pico-8 play session: mixed d-pad (fixed 12-tick cycle)

[t = 1 s] mixed d-pad (1.2s cycle ×~1): → ← ↑ ↓ + 🅾/❎ taps, ~1s
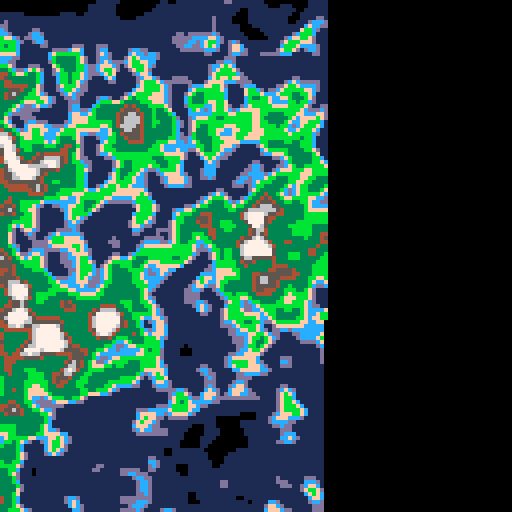
[t = 2 s] mixed d-pad (1.2s cycle ×~1): → ← ↑ ↓ + 🅾/❎ taps, ~2s
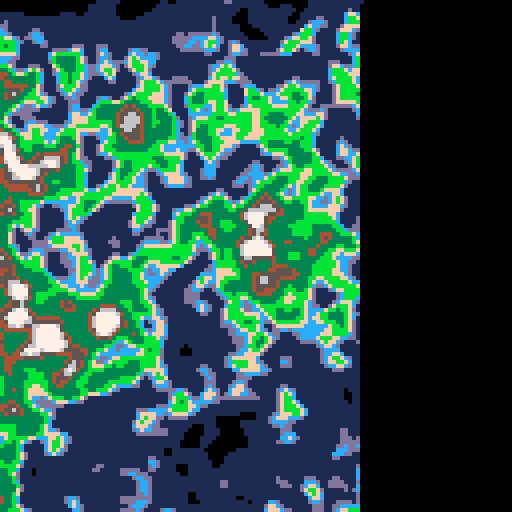
[t = 4 s] mixed d-pad (1.2s cycle ×~3): → ← ↑ ↓ + 🅾/❎ taps, ~4s
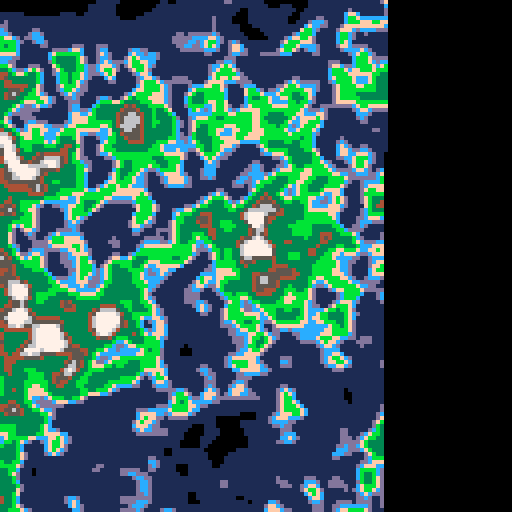
[t = 6 s] mixed d-pad (1.2s cycle ×~5): → ← ↑ ↓ + 🅾/❎ taps, ~6s
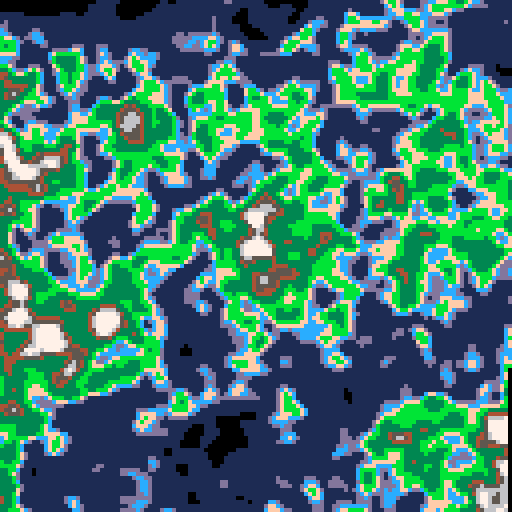

pico-8 cartridge
version 42
__lua__
-- Simplex Noise Example
-- by Anthony DiGirolamo

local Perms = {
   151, 160, 137, 91, 90, 15, 131, 13, 201, 95, 96, 53, 194, 233, 7, 225,
   140, 36, 103, 30, 69, 142, 8, 99, 37, 240, 21, 10, 23, 190, 6, 148,
   247, 120, 234, 75, 0, 26, 197, 62, 94, 252, 219, 203, 117, 35, 11, 32,
   57, 177, 33, 88, 237, 149, 56, 87, 174, 20, 125, 136, 171, 168, 68,   175,
   74, 165, 71, 134, 139, 48, 27, 166, 77, 146, 158, 231, 83, 111,   229, 122,
   60, 211, 133, 230, 220, 105, 92, 41, 55, 46, 245, 40, 244, 102, 143, 54,
   65, 25, 63, 161, 1, 216, 80, 73, 209, 76, 132, 187, 208, 89, 18, 169,
   200, 196, 135, 130, 116, 188, 159, 86, 164, 100, 109, 198, 173, 186, 3, 64,
   52, 217, 226, 250, 124, 123, 5, 202, 38, 147, 118, 126, 255, 82, 85, 212,
   207, 206, 59, 227, 47, 16, 58, 17, 182, 189, 28, 42, 223, 183, 170, 213,
   119, 248, 152, 2, 44, 154, 163, 70, 221, 153, 101, 155, 167, 43, 172, 9,
   129, 22, 39, 253, 19, 98, 108, 110, 79, 113, 224, 232, 178, 185, 112, 104,
   218, 246, 97, 228, 251, 34, 242, 193, 238, 210, 144, 12, 191, 179, 162, 241,
   81,   51, 145, 235, 249, 14, 239,   107, 49, 192, 214, 31, 181, 199, 106, 157,
   184, 84, 204, 176, 115, 121, 50, 45, 127, 4, 150, 254, 138, 236, 205, 93,
   222, 114, 67, 29, 24, 72, 243, 141, 128, 195, 78, 66, 215, 61, 156, 180
}

-- make Perms 0 indexed
for i = 0, 255 do
   Perms[i]=Perms[i+1]
end
-- Perms[256]=nil

-- The above, mod 12 for each element --
local Perms12 = {}

for i = 0, 255 do
   local x = Perms[i] % 12
   Perms[i + 256], Perms12[i], Perms12[i + 256] = Perms[i], x, x
end

-- Gradients for 2D, 3D case --
local Grads3 = {
   { 1, 1, 0 }, { -1, 1, 0 }, { 1, -1, 0 }, { -1, -1, 0 },
   { 1, 0, 1 }, { -1, 0, 1 }, { 1, 0, -1 }, { -1, 0, -1 },
   { 0, 1, 1 }, { 0, -1, 1 }, { 0, 1, -1 }, { 0, -1, -1 }
}

for row in all(Grads3) do
   for i=0,2 do
      row[i]=row[i+1]
   end
   -- row[3]=nil
end

for i=0,11 do
   Grads3[i]=Grads3[i+1]
end
-- Grads3[12]=nil

function GetN2d (bx, by, x, y)
   local t = .5 - x * x - y * y
   local index = Perms12[bx + Perms[by]]
   return max(0, (t * t) * (t * t)) * (Grads3[index][0] * x + Grads3[index][1] * y)
end

---
-- @param x
-- @param y
-- @return Noise value in the range [-1, +1]
function Simplex2D (x, y)
   -- 2D skew factors:
   -- F = (math.sqrt(3) - 1) / 2
   -- G = (3 - math.sqrt(3)) / 6
   -- G2 = 2 * G - 1
   -- Skew the input space to determine which simplex cell we are in.
   local s = (x + y) * 0.366025403 -- F
   local ix, iy = flr(x + s), flr(y + s)
   -- Unskew the cell origin back to (x, y) space.
   local t = (ix + iy) * 0.211324865 -- G
   local x0 = x + t - ix
   local y0 = y + t - iy
   -- Calculate the contribution from the two fixed corners.
   -- A step of (1,0) in (i,j) means a step of (1-G,-G) in (x,y), and
   -- A step of (0,1) in (i,j) means a step of (-G,1-G) in (x,y).
   ix, iy = band(ix, 255), band(iy, 255)
   local n0 = GetN2d(ix, iy, x0, y0)
   local n2 = GetN2d(ix + 1, iy + 1, x0 - 0.577350270, y0 - 0.577350270) -- G2
   -- Determine other corner based on simplex (equilateral triangle) we are in:
   -- if x0 > y0 then
   --    ix, x1 = ix + 1, x1 - 1
   -- else
   --    iy, y1 = iy + 1, y1 - 1
   -- end
   -- local xi = shr(flr(y0 - x0), 31) -- x0 >= y0
   local xi = 0
   if x0 >= y0 then xi = 1 end
   local n1 = GetN2d(ix + xi, iy + (1 - xi), x0 + 0.211324865 - xi, y0 - 0.788675135 + xi) -- x0 + G - xi, y0 + G - (1 - xi)
   -- Add contributions from each corner to get the final noise value.
   -- The result is scaled to return values in the interval [-1,1].
   return 70 * (n0 + n1 + n2)
end

-- 3D weight contribution
function GetN3d (ix, iy, iz, x, y, z)
   local t = .6 - x * x - y * y - z * z
   local index = Perms12[ix + Perms[iy + Perms[iz]]]
   return max(0, (t * t) * (t * t)) * (Grads3[index][0] * x + Grads3[index][1] * y + Grads3[index][2] * z)
end

--
-- @param x
-- @param y
-- @param z
-- @return Noise value in the range [-1, +1]
function Simplex3D (x, y, z)
   -- 3D skew factors:
   -- F = 1 / 3
   -- G = 1 / 6
   -- G2 = 2 * G
   -- G3 = 3 * G - 1
   -- Skew the input space to determine which simplex cell we are in.
   local s = (x + y + z) * 0.333333333 -- F
   local ix, iy, iz = flr(x + s), flr(y + s), flr(z + s)
   -- Unskew the cell origin back to (x, y, z) space.
   local t = (ix + iy + iz) * 0.166666667 -- G
   local x0 = x + t - ix
   local y0 = y + t - iy
   local z0 = z + t - iz
   -- Calculate the contribution from the two fixed corners.
   -- A step of (1,0,0) in (i,j,k) means a step of (1-G,-G,-G) in (x,y,z);
   -- a step of (0,1,0) in (i,j,k) means a step of (-G,1-G,-G) in (x,y,z);
   -- a step of (0,0,1) in (i,j,k) means a step of (-G,-G,1-G) in (x,y,z).
   ix, iy, iz = band(ix, 255), band(iy, 255), band(iz, 255)
   local n0 = GetN3d(ix, iy, iz, x0, y0, z0)
   local n3 = GetN3d(ix + 1, iy + 1, iz + 1, x0 - 0.5, y0 - 0.5, z0 - 0.5) -- G3

   -- Determine other corners based on simplex (skewed tetrahedron) we are in:
   local i1
   local j1
   local k1
   local i2
   local j2
   local k2
   if x0 >= y0 then
      if y0 >= z0 then -- X Y Z
         i1, j1, k1, i2, j2, k2 = 1,0,0,1,1,0
      elseif x0 >= z0 then -- X Z Y
         i1, j1, k1, i2, j2, k2 = 1,0,0,1,0,1
      else -- Z X Y
         i1, j1, k1, i2, j2, k2 = 0,0,1,1,0,1
      end
   else
      if y0 < z0 then -- Z Y X
         i1, j1, k1, i2, j2, k2 = 0,0,1,0,1,1
      elseif x0 < z0 then -- Y Z X
         i1, j1, k1, i2, j2, k2 = 0,1,0,0,1,1
      else -- Y X Z
         i1, j1, k1, i2, j2, k2 = 0,1,0,1,1,0
      end
   end

   local n1 = GetN3d(ix + i1, iy + j1, iz + k1, x0 + 0.166666667 - i1, y0 + 0.166666667 - j1, z0 + 0.166666667 - k1) -- G
   local n2 = GetN3d(ix + i2, iy + j2, iz + k2, x0 + 0.333333333 - i2, y0 + 0.333333333 - j2, z0 + 0.333333333 - k2) -- G2
   -- Add contributions from each corner to get the final noise value.
   -- The result is scaled to stay just inside [-1,1]
   return 32 * (n0 + n1 + n2 + n3)
end

-- black       = 0
-- dark_blue   = 1
-- dark_purple = 2
-- dark_green  = 3
-- brown       = 4
-- dark_gray   = 5
-- light_gray  = 6
-- white       = 7
-- red         = 8
-- orange      = 9
-- yellow      = 10
-- green       = 11
-- blue        = 12
-- indigo      = 13
-- pink        = 14
-- peach       = 15

heatmap_colors = {0, 1, 13, 12, 11, 10, 9, 14, 8, 2}

terrainmap_colors = {1,  1,  1,  1,  1,  1,  1, -- deep ocean
                     13, 12, 15,    -- coastline
                     11, 11, 3, 3, 3, -- green land
                     4,  5,  6,  7} -- mountains

function _init()
  cls()
  -- generate some terrain
  local noisedx = rnd(1024)
  local noisedy = rnd(1024)
  for x=0,127 do
    for y=0,127 do
      local octaves = 5
      local freq = .007
      local max_amp = 0
      local amp = 1
      local value = 0
      local persistance = .65
      for n=1,octaves do

        value = value + Simplex2D(noisedx + freq * x,
                                  noisedy + freq * y)
        max_amp += amp
        amp *= persistance
        freq *= 2
      end
      value /= max_amp
      if value>1 then value = 1 end
      if value<-1 then value = -1 end
      value += 1
      value *= #terrainmap_colors/2
      value = flr(value+.5)
      pset(x,y,terrainmap_colors[value])
    end
  end
end

offset = 47
function _update()
  -- animated noise
  for z=0,1024 do
    for x=0,32 do
      for y=0,32 do
        local i = Simplex3D(x*.05,y*.05,z*.05)
        i += 1
        -- i /= 4
        i *= #heatmap_colors/2
        i = flr(i+.5)
        pset(x+offset,y+offset,heatmap_colors[i])
      end
    end
  end
end

function _draw()
end
__gfx__
aecd7600888c00000099990000cccc00000000000000000000000000000000000000000000000000000000000000000000000000000000000000000000000000
98d165000ccccc0009aa89a00ccb3110000000000000000000000000000000000000000000000000000000000000000000000000000000000000000000000000
8010500000c77cc09889aa89ccbb3131000000000000000000000000000000000000000000000000000000000000000000000000000000000000000000000000
0000000000cc77cc9aaaa999cbb31333000000000000000000000000000000000000000000000000000000000000000000000000000000000000000000000000
0000000000cc77cc989a8aa9cb311331000000000000000000000000000000000000000000000000000000000000000000000000000000000000000000000000
0000000000c77cc099989a89cc111311000000000000000000000000000000000000000000000000000000000000000000000000000000000000000000000000
000000000ccccc0009aa9a900c111110000000000000000000000000000000000000000000000000000000000000000000000000000000000000000000000000
00000000888c00000099990000c11100000000000000000000000000000000000000000000000000000000000000000000000000000000000000000000000000
00000000000000000000000000000760000006000000700000700000077000000000000000000000000000000000000000000000000000000000000000000000
06600000000000000000077600007760000076000007770000770000077700007770000000000000000000000000000000000000000000000000000000000000
07766000777777760077777600777760000776000007770000777000077777007777770077777776000000000000000000000000000000000000000000000000
07777660777777607777776007777600007776000077777000777700007777700777777607777776000000000000000000000000000000000000000000000000
07777776077776007777760077777600077776000077777000777770007777760077777600777760000000000000000000000000000000000000000000000000
07777770077760000777760007777600777776000777777600777766007777600077776000077760000000000000000000000000000000000000000000000000
07777000007600000077600000776000007776000666666600776600000776000007760000007600000000000000000000000000000000000000000000000000
07700000006000000006000000066000000066000000000000660000000660000000600000000600000000000000000000000000000000000000000000000000
